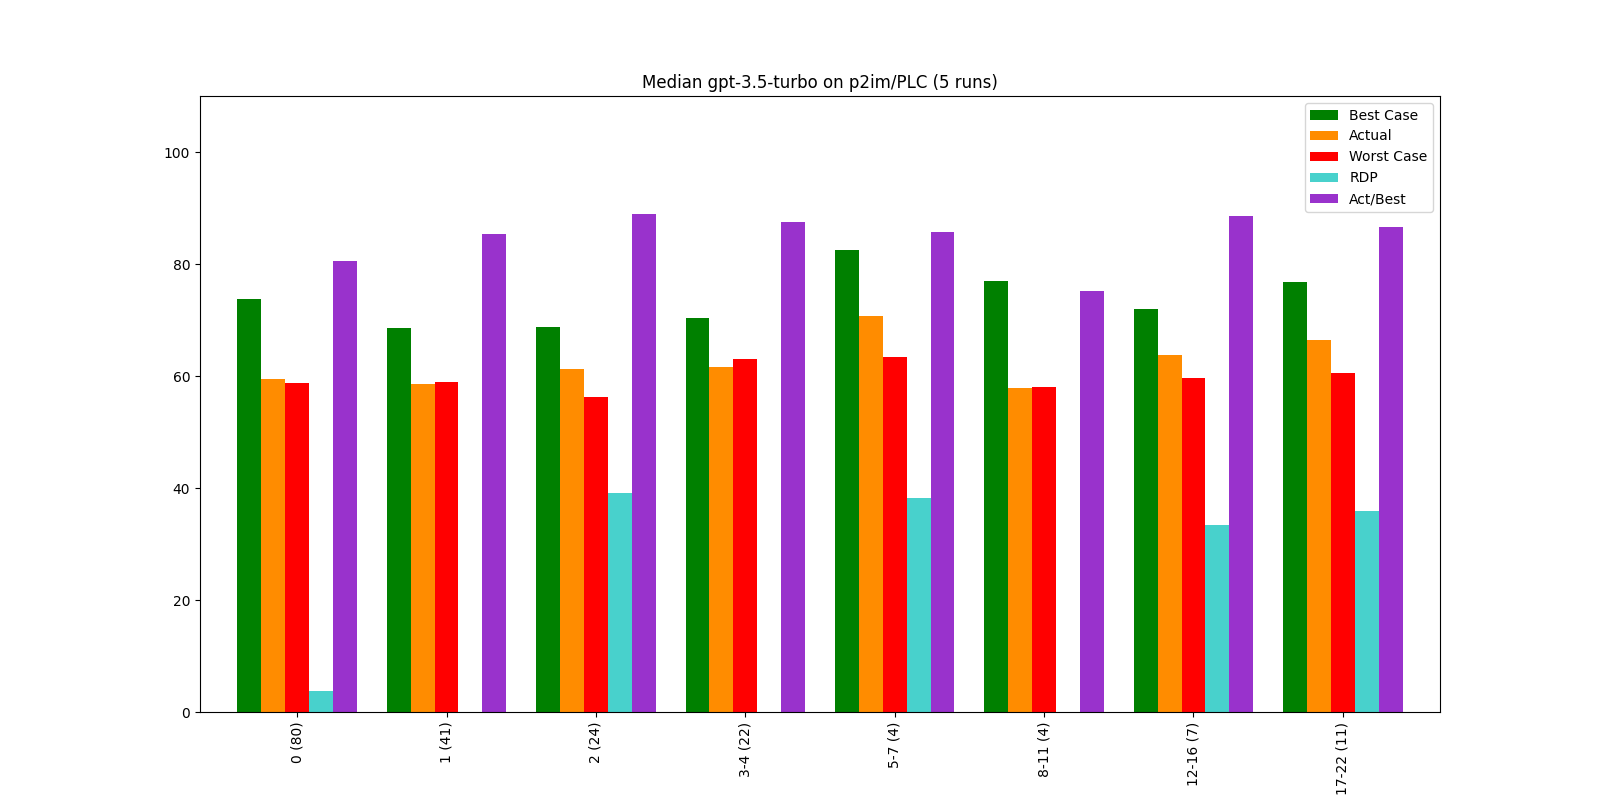

The data file committed next to this chart (first rows):
, Bucket, Layer, Actual, Best Case, Worst Case, Act/Best, Act vs Best (direct), RDP, Change, Counted Actual, Counted Best, Counted Worst
0, 0, 0 (80), 59.39, 73.81, 58.83, 80.46, 67.8, 3.7, 59.39, 80.0, 79.0, 80.0
1, 1, 1 (41), 58.53, 68.54, 59.01, 85.39, 63.89, -5.12, -1.45, 41.0, 41.0, 41.0
2, 2, 2 (24), 61.19, 68.8, 56.31, 88.94, 67.16, 39.06, 4.55, 24.0, 24.0, 24.0
3, 3, 3-4 (22), 61.63, 70.4, 63.04, 87.55, 69.08, -19.14, 0.72, 22.0, 22.0, 22.0
4, 4, 5-7 (4), 70.68, 82.5, 63.36, 85.68, 75.64, 38.26, 14.69, 4.0, 4.0, 4.0
5, 5, 8-11 (4), 57.88, 76.98, 58.09, 75.19, 63.26, -1.09, -18.11, 4.0, 4.0, 4.0
6, 6, 12-16 (7), 63.79, 71.99, 59.69, 88.61, 70.12, 33.33, 10.21, 7.0, 7.0, 7.0
7, 7, 17-22 (11), 66.36, 76.7, 60.58, 86.52, 67.47, 35.89, 4.04, 11.0, 11.0, 11.0
